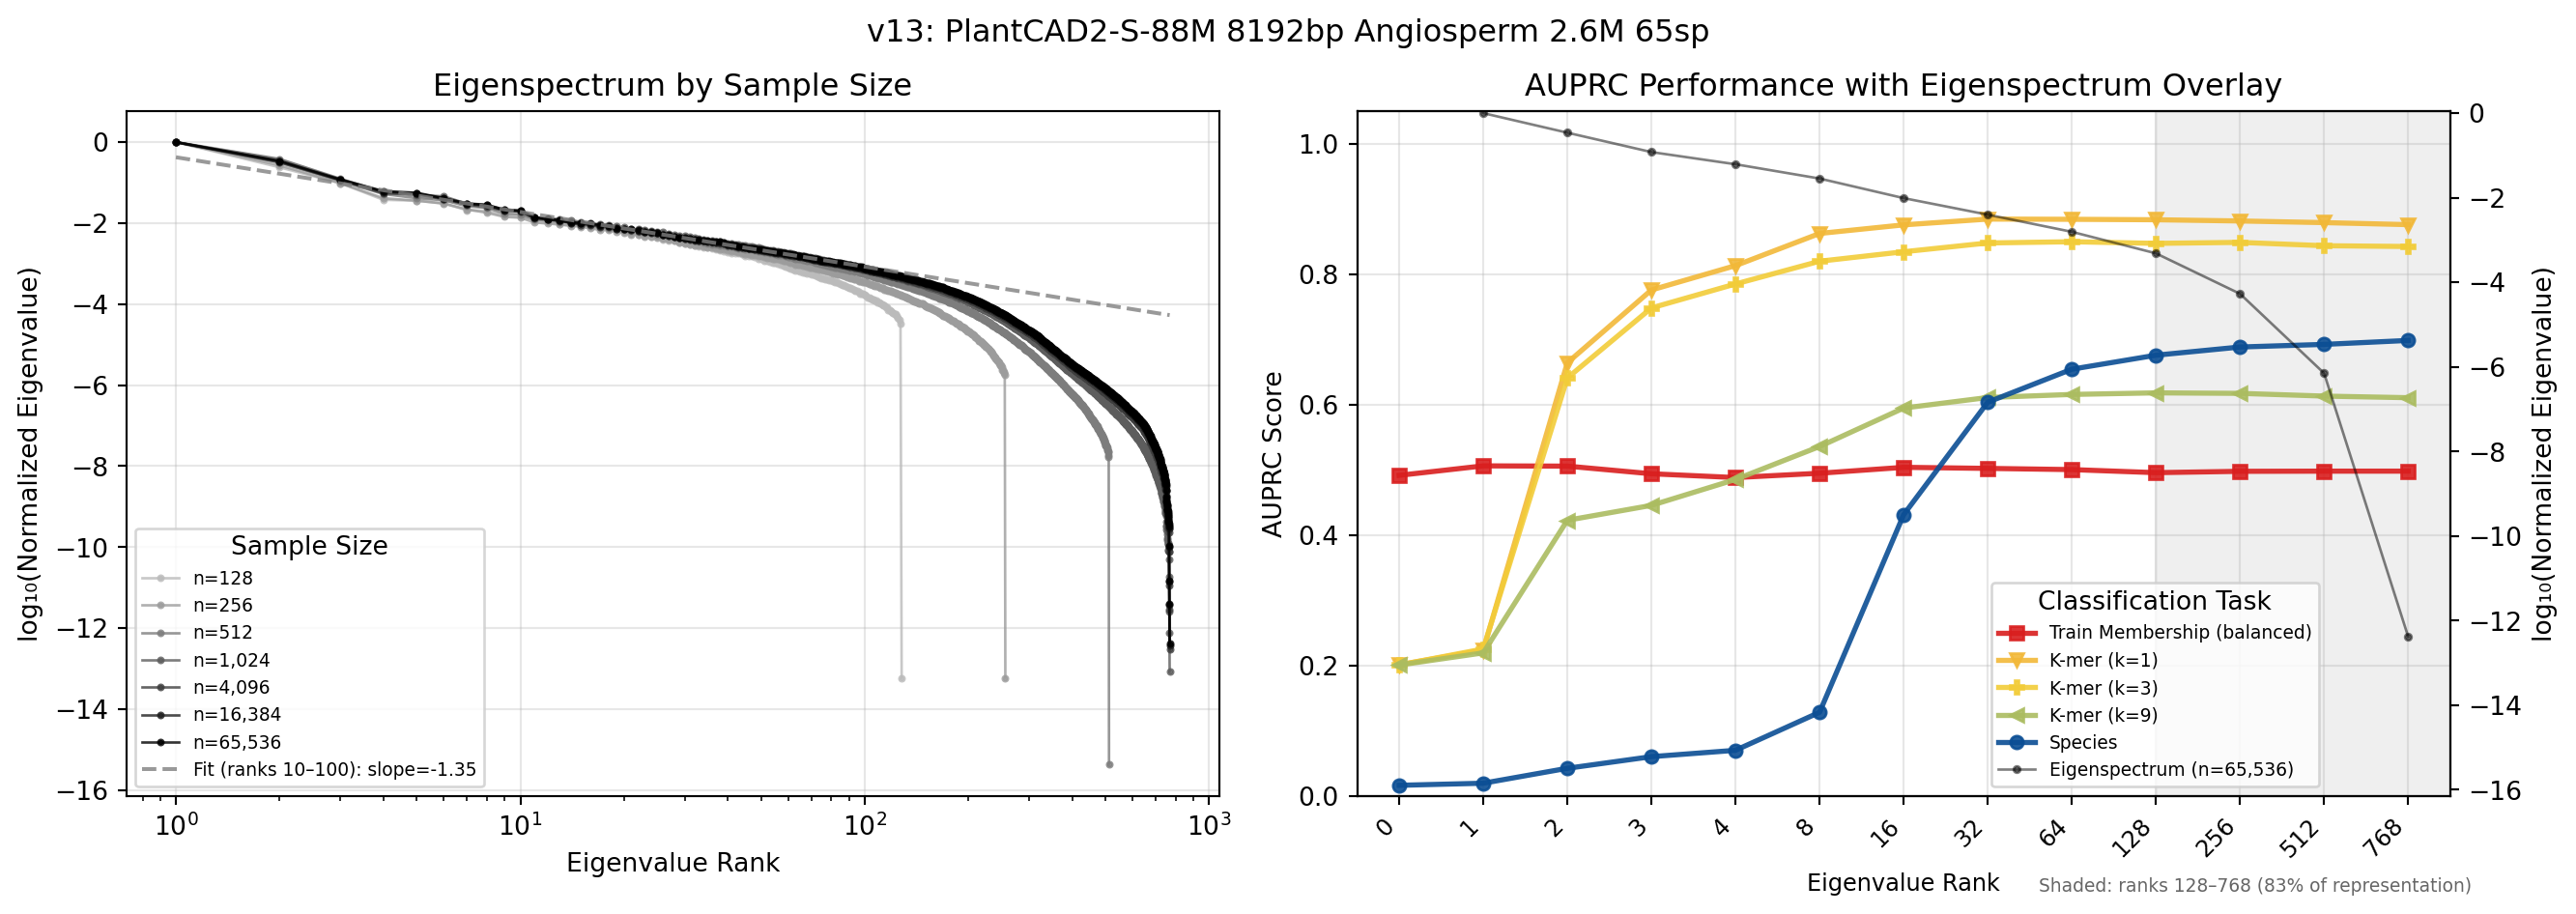

Data behind this chart, as committed beside it:
version, title, n_samples, rank, eigenvalue, eigenvalue_normalized, log10_eigenvalue, log10_eigenvalue_normalized
v13, PlantCAD2-S-88M 8192bp Angiosperm 2.6M 6…, 128, 1, 0.278, 1.0, -0.556, 0.0
v13, PlantCAD2-S-88M 8192bp Angiosperm 2.6M 6…, 128, 2, 0.0664, 0.2389, -1.178, -0.6218
v13, PlantCAD2-S-88M 8192bp Angiosperm 2.6M 6…, 128, 3, 0.027, 0.09711, -1.569, -1.013
v13, PlantCAD2-S-88M 8192bp Angiosperm 2.6M 6…, 128, 4, 0.0105, 0.03777, -1.979, -1.423
v13, PlantCAD2-S-88M 8192bp Angiosperm 2.6M 6…, 128, 5, 0.00997, 0.03587, -2.001, -1.445
v13, PlantCAD2-S-88M 8192bp Angiosperm 2.6M 6…, 128, 6, 0.008572, 0.03084, -2.067, -1.511
v13, PlantCAD2-S-88M 8192bp Angiosperm 2.6M 6…, 128, 7, 0.005785, 0.02081, -2.238, -1.682
v13, PlantCAD2-S-88M 8192bp Angiosperm 2.6M 6…, 128, 8, 0.005577, 0.02006, -2.254, -1.698
v13, PlantCAD2-S-88M 8192bp Angiosperm 2.6M 6…, 128, 9, 0.004287, 0.01542, -2.368, -1.812
v13, PlantCAD2-S-88M 8192bp Angiosperm 2.6M 6…, 128, 10, 0.00406, 0.0146, -2.392, -1.836
v13, PlantCAD2-S-88M 8192bp Angiosperm 2.6M 6…, 128, 11, 0.00337, 0.01212, -2.472, -1.916
v13, PlantCAD2-S-88M 8192bp Angiosperm 2.6M 6…, 128, 12, 0.00309, 0.01111, -2.51, -1.954
v13, PlantCAD2-S-88M 8192bp Angiosperm 2.6M 6…, 128, 13, 0.002571, 0.009249, -2.59, -2.034
v13, PlantCAD2-S-88M 8192bp Angiosperm 2.6M 6…, 128, 14, 0.00242, 0.008705, -2.616, -2.06
v13, PlantCAD2-S-88M 8192bp Angiosperm 2.6M 6…, 128, 15, 0.002391, 0.0086, -2.622, -2.066
v13, PlantCAD2-S-88M 8192bp Angiosperm 2.6M 6…, 128, 16, 0.002273, 0.008175, -2.643, -2.087
v13, PlantCAD2-S-88M 8192bp Angiosperm 2.6M 6…, 128, 17, 0.002164, 0.007785, -2.665, -2.109
v13, PlantCAD2-S-88M 8192bp Angiosperm 2.6M 6…, 128, 18, 0.002031, 0.007306, -2.692, -2.136
v13, PlantCAD2-S-88M 8192bp Angiosperm 2.6M 6…, 128, 19, 0.002018, 0.007259, -2.695, -2.139
v13, PlantCAD2-S-88M 8192bp Angiosperm 2.6M 6…, 128, 20, 0.001852, 0.006662, -2.732, -2.176
v13, PlantCAD2-S-88M 8192bp Angiosperm 2.6M 6…, 128, 21, 0.001577, 0.005672, -2.802, -2.246
v13, PlantCAD2-S-88M 8192bp Angiosperm 2.6M 6…, 128, 22, 0.001439, 0.005175, -2.842, -2.286
v13, PlantCAD2-S-88M 8192bp Angiosperm 2.6M 6…, 128, 23, 0.001337, 0.00481, -2.874, -2.318
v13, PlantCAD2-S-88M 8192bp Angiosperm 2.6M 6…, 128, 24, 0.001283, 0.004617, -2.892, -2.336
v13, PlantCAD2-S-88M 8192bp Angiosperm 2.6M 6…, 128, 25, 0.001252, 0.004504, -2.902, -2.346
v13, PlantCAD2-S-88M 8192bp Angiosperm 2.6M 6…, 128, 26, 0.001079, 0.003883, -2.967, -2.411
v13, PlantCAD2-S-88M 8192bp Angiosperm 2.6M 6…, 128, 27, 0.001048, 0.003772, -2.979, -2.423
v13, PlantCAD2-S-88M 8192bp Angiosperm 2.6M 6…, 128, 28, 0.001021, 0.003673, -2.991, -2.435
v13, PlantCAD2-S-88M 8192bp Angiosperm 2.6M 6…, 128, 29, 0.0009489, 0.003414, -3.023, -2.467
v13, PlantCAD2-S-88M 8192bp Angiosperm 2.6M 6…, 128, 30, 0.0008849, 0.003183, -3.053, -2.497
v13, PlantCAD2-S-88M 8192bp Angiosperm 2.6M 6…, 128, 31, 0.0008456, 0.003042, -3.073, -2.517
v13, PlantCAD2-S-88M 8192bp Angiosperm 2.6M 6…, 128, 32, 0.0007999, 0.002877, -3.097, -2.541
v13, PlantCAD2-S-88M 8192bp Angiosperm 2.6M 6…, 128, 33, 0.0007335, 0.002639, -3.135, -2.579
v13, PlantCAD2-S-88M 8192bp Angiosperm 2.6M 6…, 128, 34, 0.0007054, 0.002537, -3.152, -2.596
v13, PlantCAD2-S-88M 8192bp Angiosperm 2.6M 6…, 128, 35, 0.0006924, 0.002491, -3.16, -2.604
v13, PlantCAD2-S-88M 8192bp Angiosperm 2.6M 6…, 128, 36, 0.0006513, 0.002343, -3.186, -2.63
v13, PlantCAD2-S-88M 8192bp Angiosperm 2.6M 6…, 128, 37, 0.0006125, 0.002204, -3.213, -2.657
v13, PlantCAD2-S-88M 8192bp Angiosperm 2.6M 6…, 128, 38, 0.0005853, 0.002105, -3.233, -2.677
v13, PlantCAD2-S-88M 8192bp Angiosperm 2.6M 6…, 128, 39, 0.0005683, 0.002044, -3.245, -2.689
v13, PlantCAD2-S-88M 8192bp Angiosperm 2.6M 6…, 128, 40, 0.0005417, 0.001949, -3.266, -2.71
v13, PlantCAD2-S-88M 8192bp Angiosperm 2.6M 6…, 128, 41, 0.0005127, 0.001844, -3.29, -2.734
v13, PlantCAD2-S-88M 8192bp Angiosperm 2.6M 6…, 128, 42, 0.0005045, 0.001815, -3.297, -2.741
v13, PlantCAD2-S-88M 8192bp Angiosperm 2.6M 6…, 128, 43, 0.0004945, 0.001779, -3.306, -2.75
v13, PlantCAD2-S-88M 8192bp Angiosperm 2.6M 6…, 128, 44, 0.000466, 0.001676, -3.332, -2.776
v13, PlantCAD2-S-88M 8192bp Angiosperm 2.6M 6…, 128, 45, 0.0004308, 0.00155, -3.366, -2.81
v13, PlantCAD2-S-88M 8192bp Angiosperm 2.6M 6…, 128, 46, 0.0004298, 0.001546, -3.367, -2.811
v13, PlantCAD2-S-88M 8192bp Angiosperm 2.6M 6…, 128, 47, 0.0004168, 0.001499, -3.38, -2.824
v13, PlantCAD2-S-88M 8192bp Angiosperm 2.6M 6…, 128, 48, 0.000398, 0.001432, -3.4, -2.844
v13, PlantCAD2-S-88M 8192bp Angiosperm 2.6M 6…, 128, 49, 0.0003705, 0.001333, -3.431, -2.875
v13, PlantCAD2-S-88M 8192bp Angiosperm 2.6M 6…, 128, 50, 0.0003536, 0.001272, -3.452, -2.896
v13, PlantCAD2-S-88M 8192bp Angiosperm 2.6M 6…, 128, 51, 0.0003322, 0.001195, -3.479, -2.923
v13, PlantCAD2-S-88M 8192bp Angiosperm 2.6M 6…, 128, 52, 0.0003196, 0.00115, -3.495, -2.939
v13, PlantCAD2-S-88M 8192bp Angiosperm 2.6M 6…, 128, 53, 0.0003087, 0.001111, -3.51, -2.954
v13, PlantCAD2-S-88M 8192bp Angiosperm 2.6M 6…, 128, 54, 0.0002925, 0.001052, -3.534, -2.978
v13, PlantCAD2-S-88M 8192bp Angiosperm 2.6M 6…, 128, 55, 0.0002851, 0.001026, -3.545, -2.989
v13, PlantCAD2-S-88M 8192bp Angiosperm 2.6M 6…, 128, 56, 0.00027, 0.0009713, -3.569, -3.013
v13, PlantCAD2-S-88M 8192bp Angiosperm 2.6M 6…, 128, 57, 0.000264, 0.0009496, -3.578, -3.022
v13, PlantCAD2-S-88M 8192bp Angiosperm 2.6M 6…, 128, 58, 0.0002469, 0.0008881, -3.608, -3.052
v13, PlantCAD2-S-88M 8192bp Angiosperm 2.6M 6…, 128, 59, 0.0002335, 0.00084, -3.632, -3.076
v13, PlantCAD2-S-88M 8192bp Angiosperm 2.6M 6…, 128, 60, 0.0002251, 0.0008099, -3.648, -3.092
... 3,908 more rows
